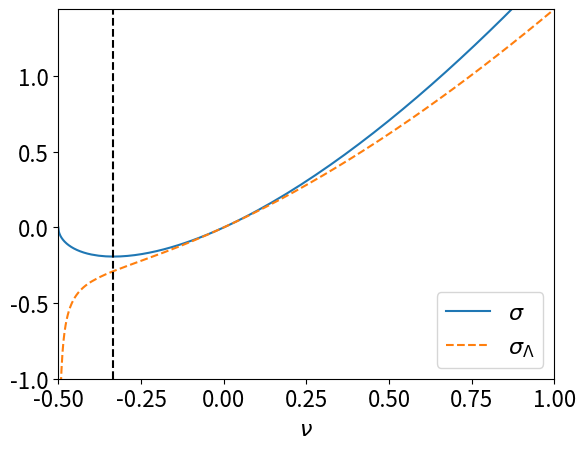

Reproduce this figure in Python.
import numpy as np
from matplotlib import pyplot

if __name__ == '__main__':
    # Generate data
    nu = np.concatenate((np.linspace(-0.5, -0.4, 65), np.linspace(-0.4, 1.0, 65)[1:]))
    sigma = nu * np.sqrt(1 + 2*nu)
    sigma_l = nu * (2+3*nu) / (2*np.sqrt(1+2*nu))

    # Plot data
    pyplot.rc("font", size=16)
    pyplot.plot(nu, sigma, '-', label='$\\sigma$')
    pyplot.plot(nu[1:], sigma_l[1:], '--', label='$\\sigma_{\Lambda}$')
    pyplot.plot((-1/3, -1/3), (-1.0, sigma_l[-1]), 'k--') # the reference line of x=-1/3
    pyplot.xlabel('$\\nu$')
    pyplot.gca().set_xlim(-0.5, 1.0)
    pyplot.gca().set_ylim(-1.0, sigma_l[-1])
    pyplot.legend()
    pyplot.savefig("Cauchy_stress.eps", bbox_inches="tight")
    pyplot.show()
